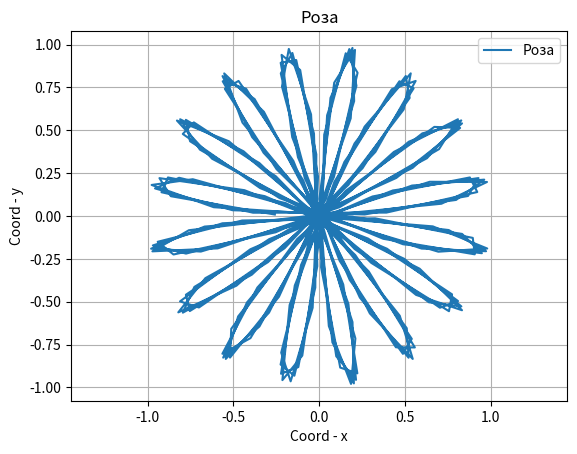

Recreate this plot in Python.
import matplotlib.pyplot as plt
import numpy as np
def spiral(k):
    phi = np.arange(0, 8*(np.pi), 0.1)
    r = np.sin(k*phi)
    x = r * np.cos(phi)
    y = r * np.sin(phi)

    plt.plot(x, y, label="Роза")
    plt.xlabel("Coord - x")
    plt.ylabel("Coord - y")
    plt.title("Роза")
    plt.legend()
    plt.grid()
    plt.axis('equal')
    
    plt.savefig('fig_9.png')

spiral(8)